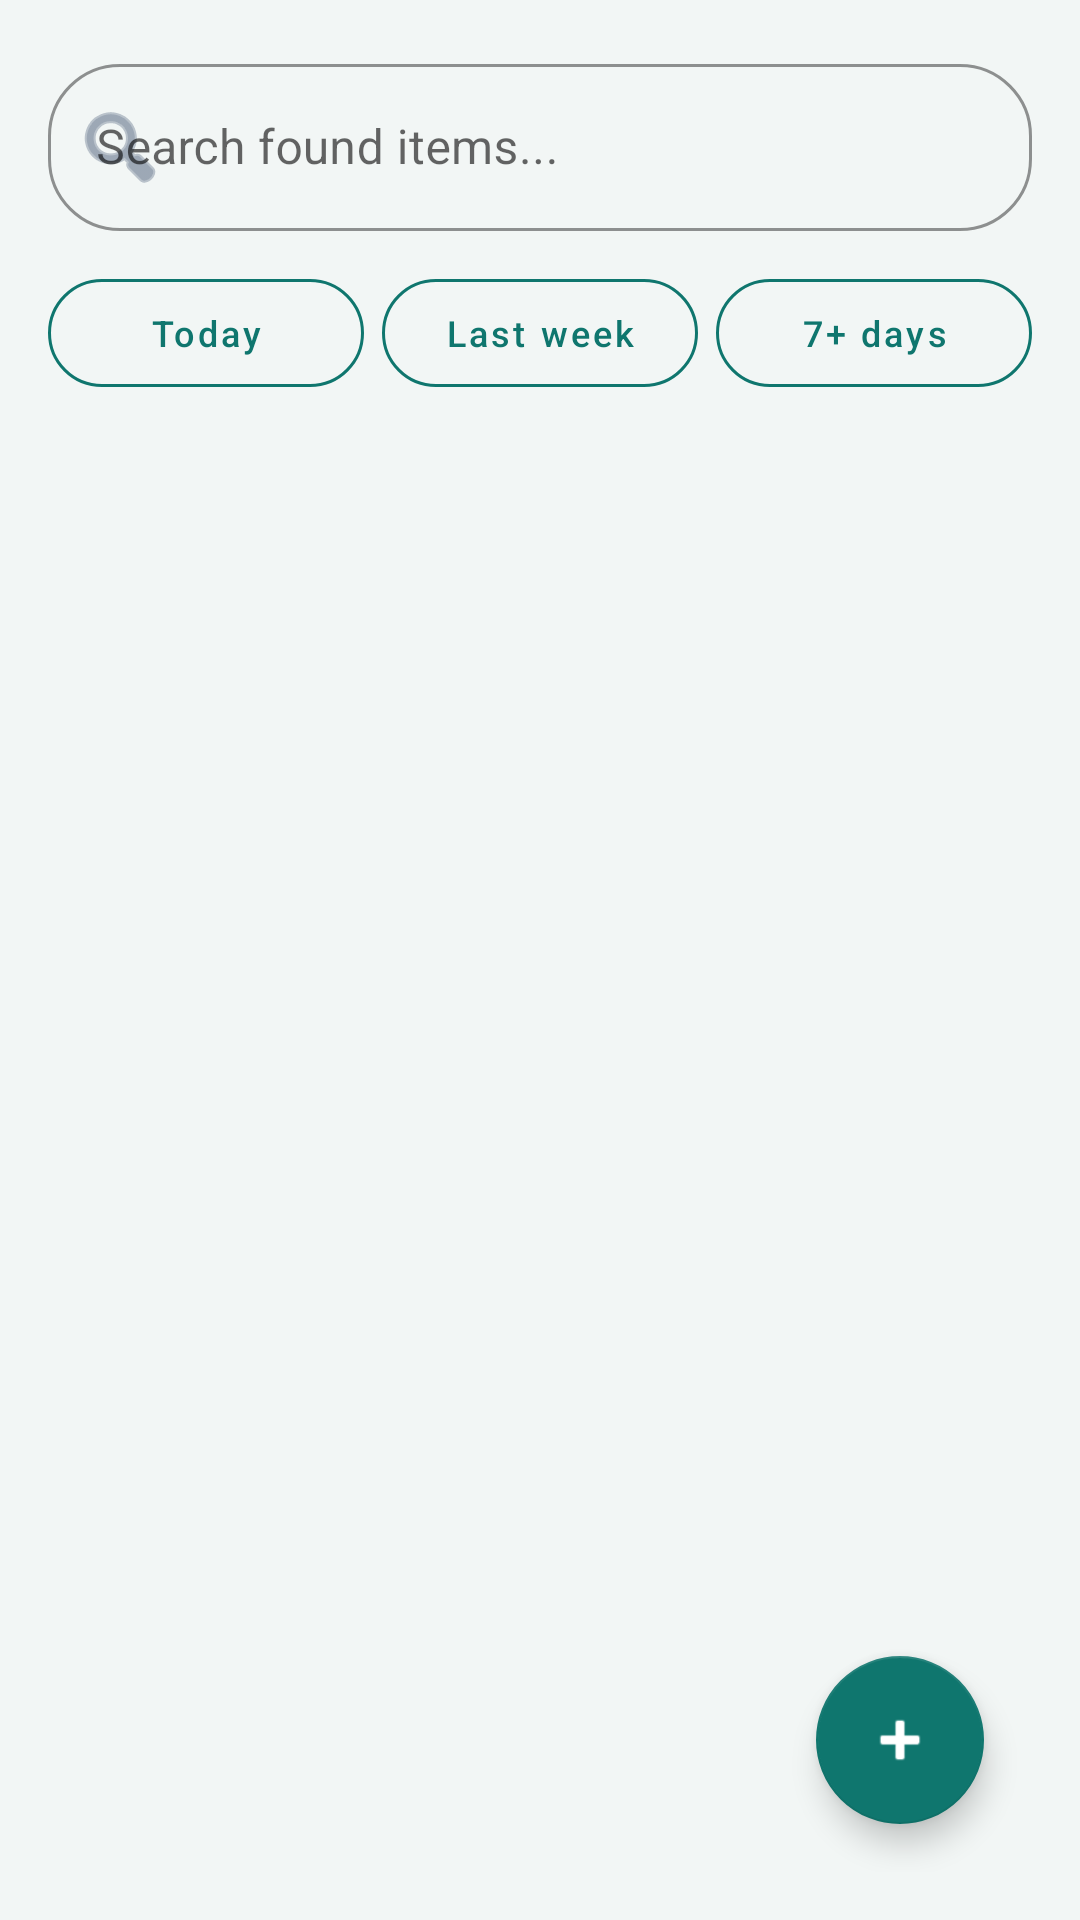

Android layout source for this screen:
<!-- AndroidManifest.xml: application theme Theme.Vestigia -->
<!-- res/layout/activity_lost_items_list.xml -->
<?xml version="1.0" encoding="utf-8"?>
<LinearLayout xmlns:android="http://schemas.android.com/apk/res/android"
    xmlns:app="http://schemas.android.com/apk/res-auto"
    android:layout_width="match_parent"
    android:layout_height="match_parent"
    android:orientation="vertical"
    android:background="@color/background"
    android:padding="16dp">

    <com.google.android.material.textfield.TextInputLayout
        style="@style/Widget.MaterialComponents.TextInputLayout.OutlinedBox"
        android:layout_width="match_parent"
        android:layout_height="wrap_content"
        android:hint="Search found items..."
        app:boxCornerRadiusTopStart="24dp" app:boxCornerRadiusTopEnd="24dp"
        app:boxCornerRadiusBottomStart="24dp" app:boxCornerRadiusBottomEnd="24dp"
        app:boxStrokeColor="@color/teal_dark"
        app:startIconDrawable="@android:drawable/ic_menu_search"
        app:startIconTint="@color/text_secondary"
        android:layout_marginBottom="10dp">

        <com.google.android.material.textfield.TextInputEditText
            android:id="@+id/etSearch"
            android:layout_width="match_parent"
            android:layout_height="wrap_content"/>
    </com.google.android.material.textfield.TextInputLayout>

    <LinearLayout
        android:layout_width="match_parent"
        android:layout_height="wrap_content"
        android:orientation="horizontal"
        android:layout_marginBottom="10dp">

        <com.google.android.material.button.MaterialButton
            android:id="@+id/btnFilterToday"
            style="@style/Widget.MaterialComponents.Button.OutlinedButton"
            android:layout_width="0dp" android:layout_height="wrap_content" android:layout_weight="1"
            android:layout_marginEnd="6dp" android:text="Today" android:textAllCaps="false"
            android:textSize="12sp" app:cornerRadius="20dp"
            app:strokeColor="@color/teal_dark" android:textColor="@color/teal_dark"/>

        <com.google.android.material.button.MaterialButton
            android:id="@+id/btnFilterWeek"
            style="@style/Widget.MaterialComponents.Button.OutlinedButton"
            android:layout_width="0dp" android:layout_height="wrap_content" android:layout_weight="1"
            android:layout_marginEnd="6dp" android:text="Last week" android:textAllCaps="false"
            android:textSize="12sp" app:cornerRadius="20dp"
            app:strokeColor="@color/teal_dark" android:textColor="@color/teal_dark"/>

        <com.google.android.material.button.MaterialButton
            android:id="@+id/btnFilterOlder"
            style="@style/Widget.MaterialComponents.Button.OutlinedButton"
            android:layout_width="0dp" android:layout_height="wrap_content" android:layout_weight="1"
            android:text="7+ days" android:textAllCaps="false"
            android:textSize="12sp" app:cornerRadius="20dp"
            app:strokeColor="@color/teal_dark" android:textColor="@color/teal_dark"/>
    </LinearLayout>

    <ProgressBar
        android:id="@+id/progressBar"
        android:layout_width="wrap_content"
        android:layout_height="wrap_content"
        android:layout_gravity="center"
        android:indeterminateTint="@color/teal_dark"
        android:visibility="gone"/>

    <TextView
        android:id="@+id/tvEmpty"
        android:layout_width="match_parent"
        android:layout_height="wrap_content"
        android:text="No items found."
        android:textColor="@color/text_secondary"
        android:gravity="center"
        android:padding="24dp"
        android:visibility="gone"/>

    <FrameLayout
        android:layout_width="match_parent"
        android:layout_height="0dp"
        android:layout_weight="1">

        <androidx.recyclerview.widget.RecyclerView
            android:id="@+id/recyclerView"
            android:layout_width="match_parent"
            android:layout_height="match_parent"
            android:clipToPadding="false"
            android:paddingBottom="80dp"/>

        <com.google.android.material.floatingactionbutton.FloatingActionButton
            android:id="@+id/fabAdd"
            android:layout_width="wrap_content"
            android:layout_height="wrap_content"
            android:layout_gravity="end|bottom"
            android:layout_margin="16dp"
            android:contentDescription="Add item"
            app:backgroundTint="@color/teal_dark"
            app:tint="@color/surface"
            android:src="@android:drawable/ic_input_add"/>

    </FrameLayout>

</LinearLayout>
<!-- resources referenced by this layout -->
<resources>
  <color name="background">#F2F6F5</color>
  <color name="surface">#FFFFFF</color>
  <color name="teal_dark">#0F766E</color>
  <color name="text_secondary">#64748B</color>
  <style name="Theme.Vestigia" parent="Theme.MaterialComponents.Light.NoActionBar">
          <item name="colorPrimary">@color/teal_dark</item>
          <item name="colorPrimaryVariant">@color/teal_dark</item>
          <item name="colorOnPrimary">@color/surface</item>
          <item name="colorSecondary">@color/teal_light</item>
          <item name="colorSecondaryVariant">@color/teal_light</item>
          <item name="colorOnSecondary">@color/surface</item>
          <item name="android:statusBarColor">@color/teal_dark</item>
          <item name="android:windowBackground">@color/background</item>
      </style>
  <color name="teal_light">#14B8A6</color>
</resources>
